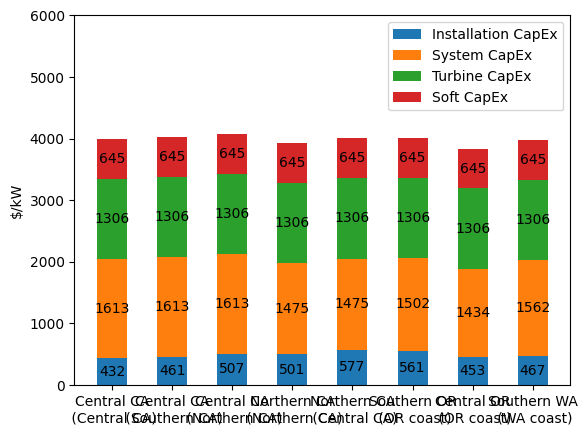

Write Python code to recreate this figure.
import matplotlib.pyplot as plt
import numpy as np
import pandas as pd
# plt.rcParams["font.family"] = "Times New Roman"
font = {'family' : 'Arial',
        'size'   : 10}
plt.rc('font', **font)

scenarios = (
    "Central CA\n (Central CA)",
    "Central CA\n (Southern CA)",
    "Central CA\n (Northern CA)",
    "Northern CA\n (Northern CA)",
    "Northern CA\n (Central CA)",
    "Southern OR\n (OR coast)",
    "Central OR\n (OR coast)",
    "Southern WA\n (WA coast)",
)
capex = {
    "Installation CapEx": np.divide(np.array([432, 461, 507, 501, 577, 561, 453, 467]), 1),
    "System CapEx": np.divide(np.array([1613, 1613, 1613, 1475, 1475, 1502, 1434, 1562]), 1),
    "Turbine CapEx": np.divide(np.array([1306, 1306, 1306, 1306, 1306, 1306, 1306, 1306]), 1),
    "Soft CapEx": np.divide(np.array([645, 645, 645, 645, 645, 645, 645, 645]), 1),
}
width = 0.5

fig, ax = plt.subplots()
bottom = np.zeros(len(scenarios))

for capex_type, cost in capex.items():
    p = ax.bar(scenarios, cost, width, label=capex_type, bottom=bottom)
    bottom += cost

for c in ax.containers:

    # Optional: if the segment is small or 0, customize the labels
    labels = [v.get_height() if v.get_height() > 0 else '' for v in c]

    labels = [f'{val:.0f}' for val in labels]
    
    # remove the labels parameter if it's not needed for customized labels
    ax.bar_label(c, labels=labels, label_type='center')

ax.set_ylim([0, 6000])
ax.set_ylabel("$/kW")
ax.legend(loc="upper right")

plt.show()